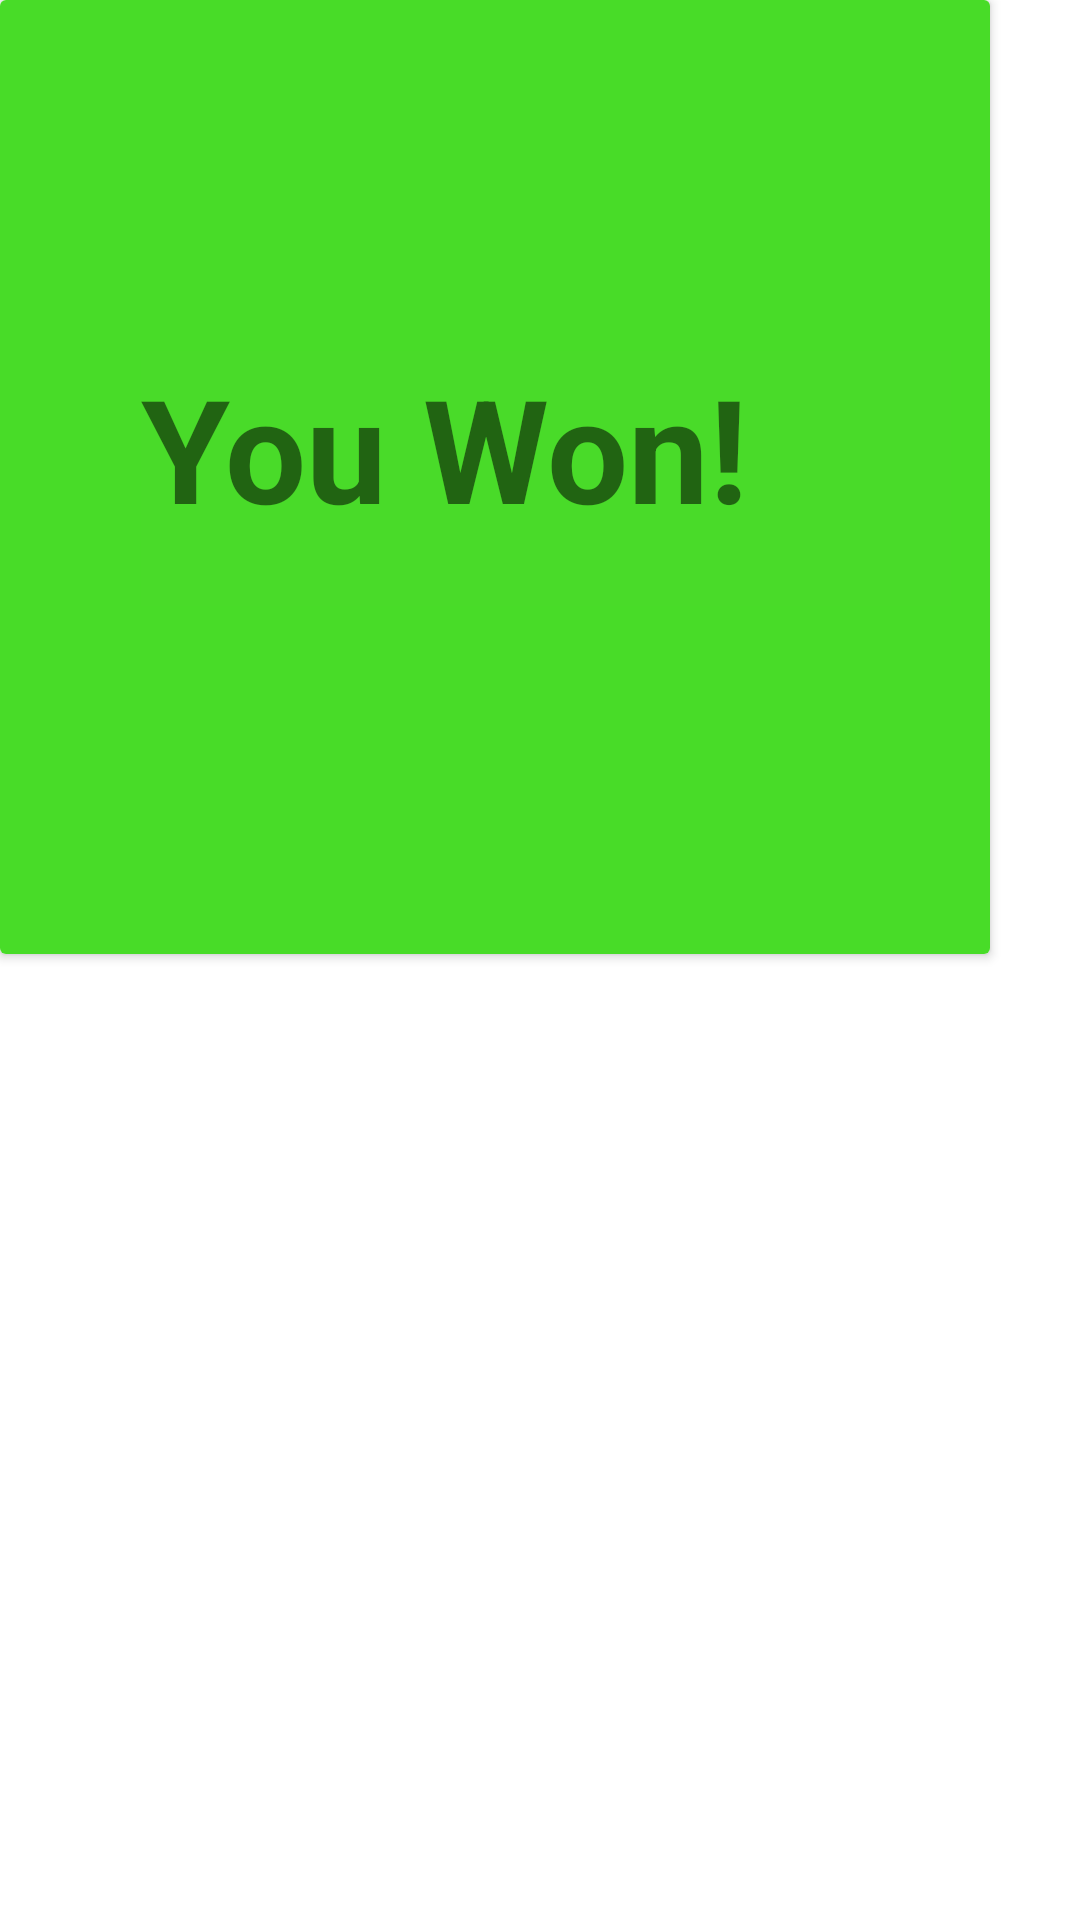

Layout XML and referenced resources for this Android screen:
<!-- AndroidManifest.xml: application theme Theme.CW -->
<!-- res/layout/popupwindowwin.xml -->
<?xml version="1.0" encoding="utf-8"?>
<androidx.constraintlayout.widget.ConstraintLayout xmlns:android="http://schemas.android.com/apk/res/android"
    xmlns:app="http://schemas.android.com/apk/res-auto"
    xmlns:tools="http://schemas.android.com/tools"
    android:id="@+id/popupWindow"
    android:layout_width="400dp"
    android:layout_height="500dp"
    android:background="#FFFFFF">

    <androidx.cardview.widget.CardView
        android:layout_width="330dp"
        android:layout_height="318dp"
        tools:ignore="MissingConstraints">

        <androidx.constraintlayout.widget.ConstraintLayout
            android:layout_width="392dp"
            android:layout_height="match_parent"
            android:background="#48DC28">

            <TextView
                android:id="@+id/lostTV"
                android:layout_width="270dp"
                android:layout_height="85dp"
                android:background="#49DB29"
                android:text="You Won!"
                android:textSize="48sp"
                android:textStyle="bold"
                app:layout_constraintBottom_toBottomOf="parent"
                app:layout_constraintEnd_toEndOf="parent"
                app:layout_constraintHorizontal_bias="0.385"
                app:layout_constraintStart_toStartOf="parent"
                app:layout_constraintTop_toTopOf="parent"
                app:layout_constraintVertical_bias="0.502" />

        </androidx.constraintlayout.widget.ConstraintLayout>

    </androidx.cardview.widget.CardView>

</androidx.constraintlayout.widget.ConstraintLayout>
<!-- resources referenced by this layout -->
<resources>
  <style name="Theme.CW" parent="Theme.MaterialComponents.DayNight.NoActionBar">
          
          <item name="colorPrimary">@color/purple_500</item>
          <item name="colorPrimaryVariant">@color/purple_700</item>
          <item name="colorOnPrimary">@color/white</item>
          
          <item name="colorSecondary">@color/teal_200</item>
          <item name="colorSecondaryVariant">@color/teal_700</item>
          <item name="colorOnSecondary">@color/black</item>
          
          <item name="android:statusBarColor">?attr/colorPrimaryVariant</item>
          
      </style>
  <!-- not gathered from this repository: default colours our renderer supplied (Android Studio template values) -->
  <color name="purple_500">#FF6200EE</color>
  <color name="purple_700">#FF3700B3</color>
  <color name="teal_200">#FF03DAC5</color>
  <color name="teal_700">#FF018786</color>
  <color name="black">#FF000000</color>
  <color name="white">#FFFFFFFF</color>
</resources>
